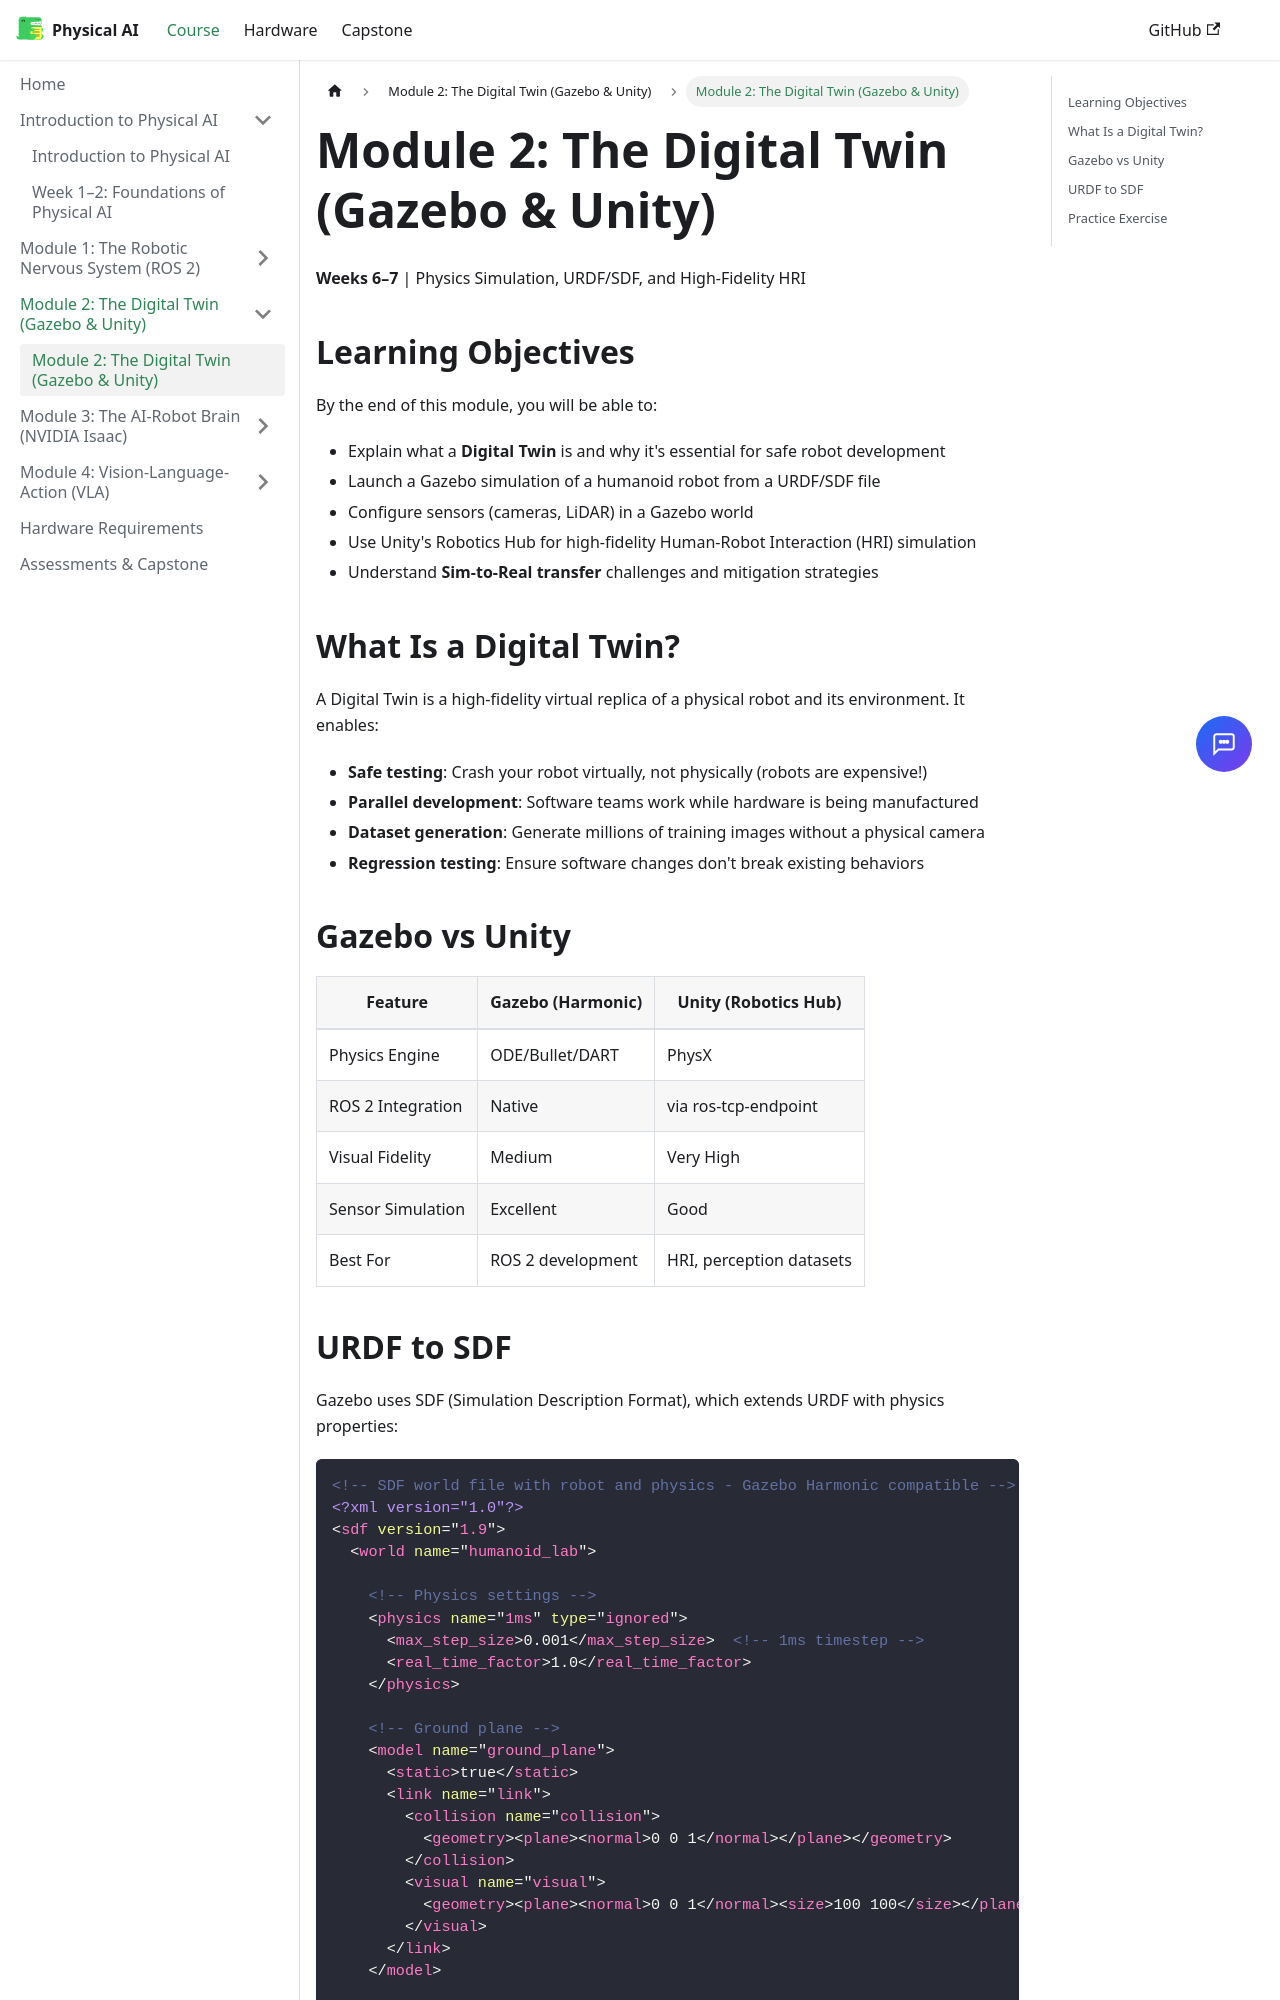

repository: Sohail-AI-Architect/physical-ai-humanoid-robotics-textbook · page: docs/module-2-gazebo-unity/index.html · generator: docusaurus

---
id: index
title: "Module 2: The Digital Twin (Gazebo & Unity)"
sidebar_position: 1
---

# Module 2: The Digital Twin (Gazebo & Unity)

**Weeks 6–7** | Physics Simulation, URDF/SDF, and High-Fidelity HRI

## Learning Objectives

By the end of this module, you will be able to:

- Explain what a **Digital Twin** is and why it's essential for safe robot development
- Launch a Gazebo simulation of a humanoid robot from a URDF/SDF file
- Configure sensors (cameras, LiDAR) in a Gazebo world
- Use Unity's Robotics Hub for high-fidelity Human-Robot Interaction (HRI) simulation
- Understand **Sim-to-Real transfer** challenges and mitigation strategies

## What Is a Digital Twin?

A Digital Twin is a high-fidelity virtual replica of a physical robot and its environment.
It enables:

- **Safe testing**: Crash your robot virtually, not physically (robots are expensive!)
- **Parallel development**: Software teams work while hardware is being manufactured
- **Dataset generation**: Generate millions of training images without a physical camera
- **Regression testing**: Ensure software changes don't break existing behaviors

## Gazebo vs Unity

| Feature | Gazebo (Harmonic) | Unity (Robotics Hub) |
|---------|-------------------|---------------------|
| Physics Engine | ODE/Bullet/DART | PhysX |
| ROS 2 Integration | Native | via ros-tcp-endpoint |
| Visual Fidelity | Medium | Very High |
| Sensor Simulation | Excellent | Good |
| Best For | ROS 2 development | HRI, perception datasets |
